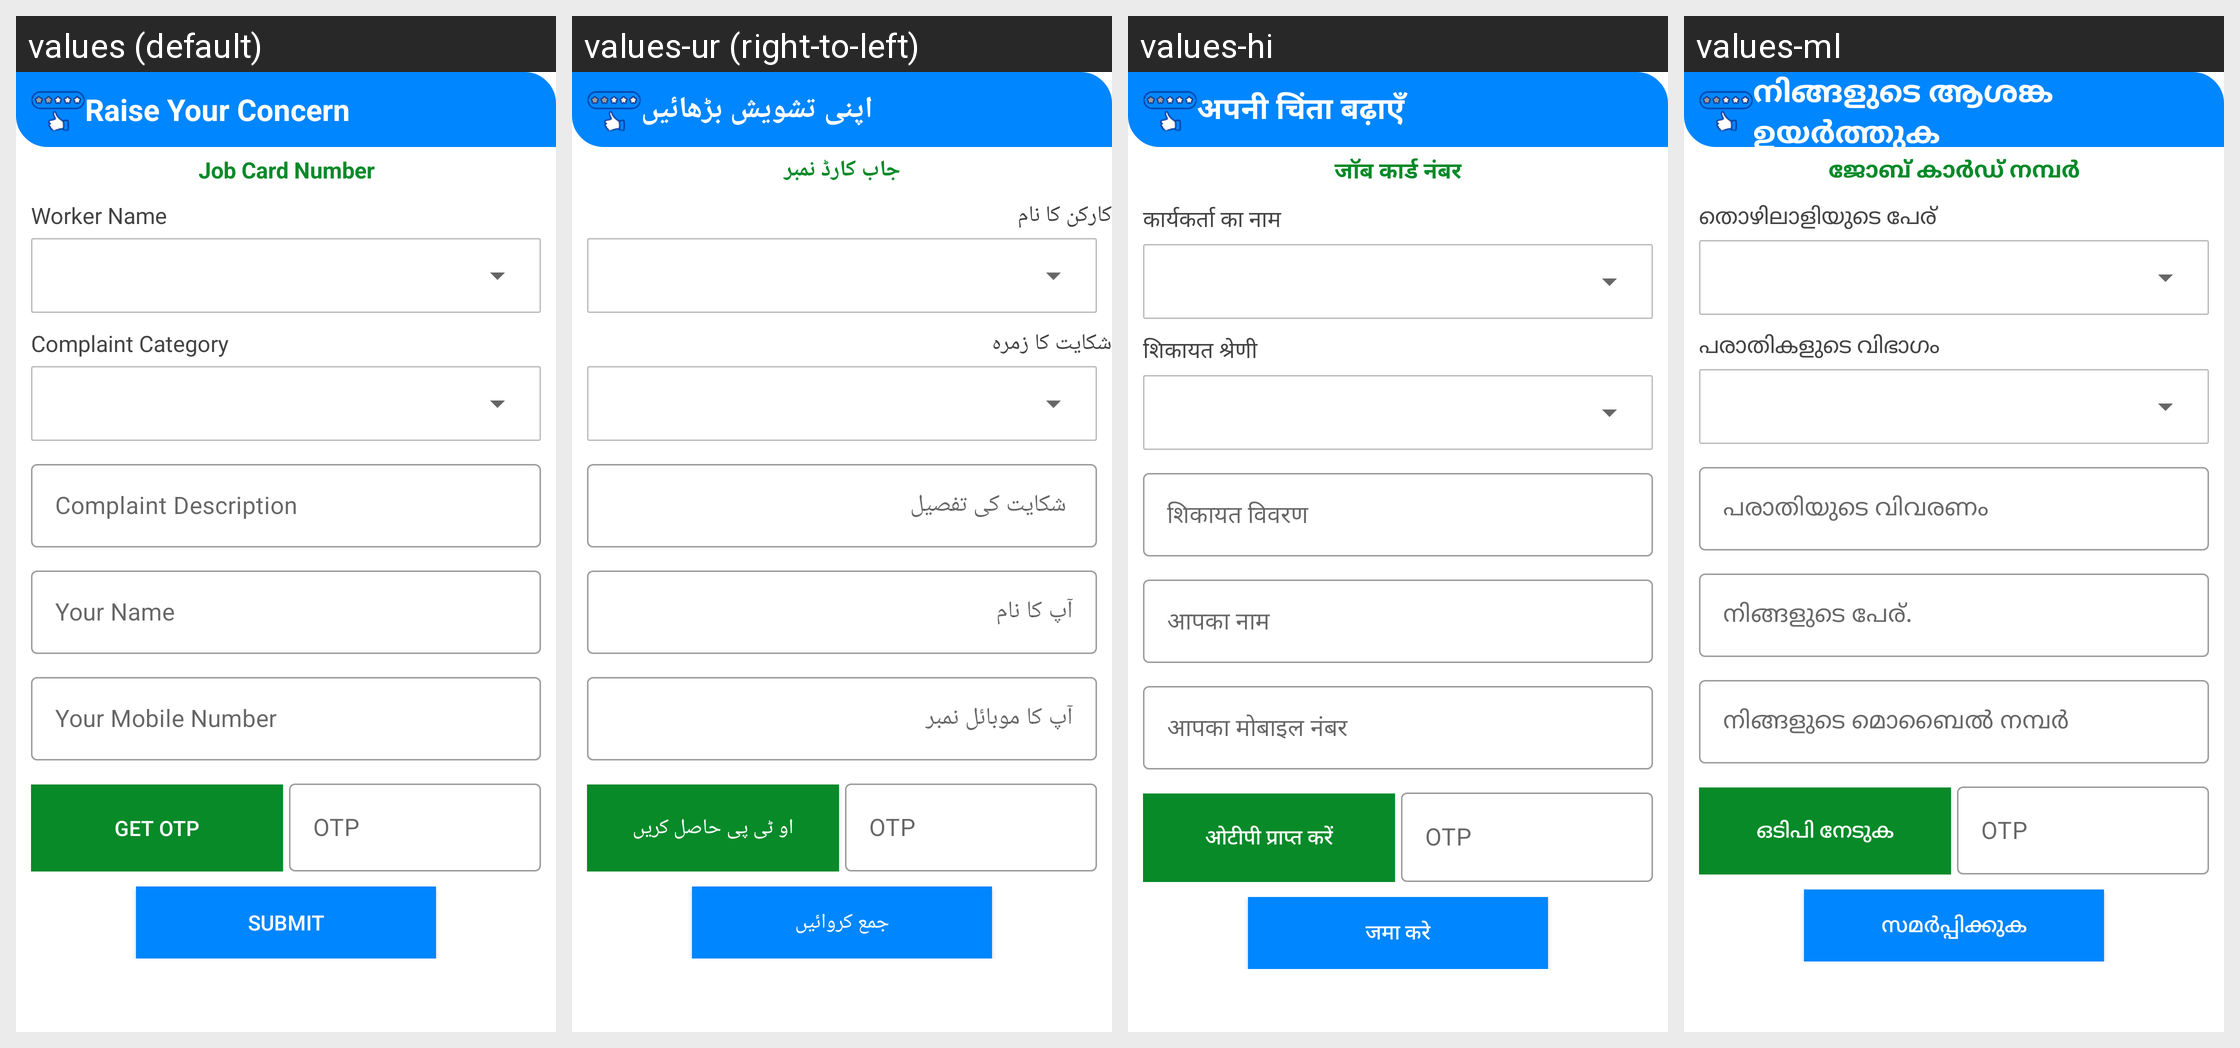

Strings drawn on this Android screen and how each of the app's shown locales translates them:
Android screen res/layout/activity_worker_query_new.xml rendered under 4 locales, left to right: values (default), values-ur (right-to-left), values-hi, values-ml. Device: Nexus 5 (rendered at 1080×1920; each locale shown at half size, 540×960, under a caption strip naming it); theme AppThemeParent.
Other locales in the repository, not shown: values-bn, values-gu, values-kn, values-mr, values-or, values-pa, values-ta, values-te.
Strings drawn on this screen, with the default value and each locale's value (text and hints the layout hard-codes, and strings that could not be matched under every locale, appear in the picture but are not listed):

workers_query
  values: Raise Your Concern
  values-ur: اپنی تشویش بڑھائیں
  values-hi: अपनी चिंता बढ़ाएँ
  values-ml: നിങ്ങളുടെ ആശങ്ക ഉയർത്തുക

job_card_number
  values: Job Card Number
  values-ur: جاب کارڈ نمبر
  values-hi: जॉब कार्ड नंबर
  values-ml: ജോബ് കാർഡ് നമ്പർ

worker_name
  values: Worker Name
  values-ur: کارکن کا نام
  values-hi: कार्यकर्ता का नाम
  values-ml: തൊഴിലാളിയുടെ പേര്

complaint_category
  values: Complaint Category
  values-ur: شکایت کا زمرہ
  values-hi: शिकायत श्रेणी
  values-ml: പരാതികളുടെ വിഭാഗം

complaint_description
  values: Complaint Description
  values-ur: شکایت کی تفصیل
  values-hi: शिकायत विवरण
  values-ml: പരാതിയുടെ വിവരണം

your_name
  values: Your Name
  values-ur: آپ کا نام
  values-hi: आपका नाम
  values-ml: നിങ്ങളുടെ പേര്.

mobile_number
  values: Your Mobile Number
  values-ur: آپ کا موبائل نمبر
  values-hi: आपका मोबाइल नंबर
  values-ml: നിങ്ങളുടെ മൊബൈൽ നമ്പർ

get_otp
  values: GET OTP
  values-ur: او ٹی پی حاصل کریں
  values-hi: ओटीपी प्राप्त करें
  values-ml: ഒടിപി നേടുക

submit
  values: Submit
  values-ur: جمع کروائیں
  values-hi: जमा करे
  values-ml: സമർപ്പിക്കുക
